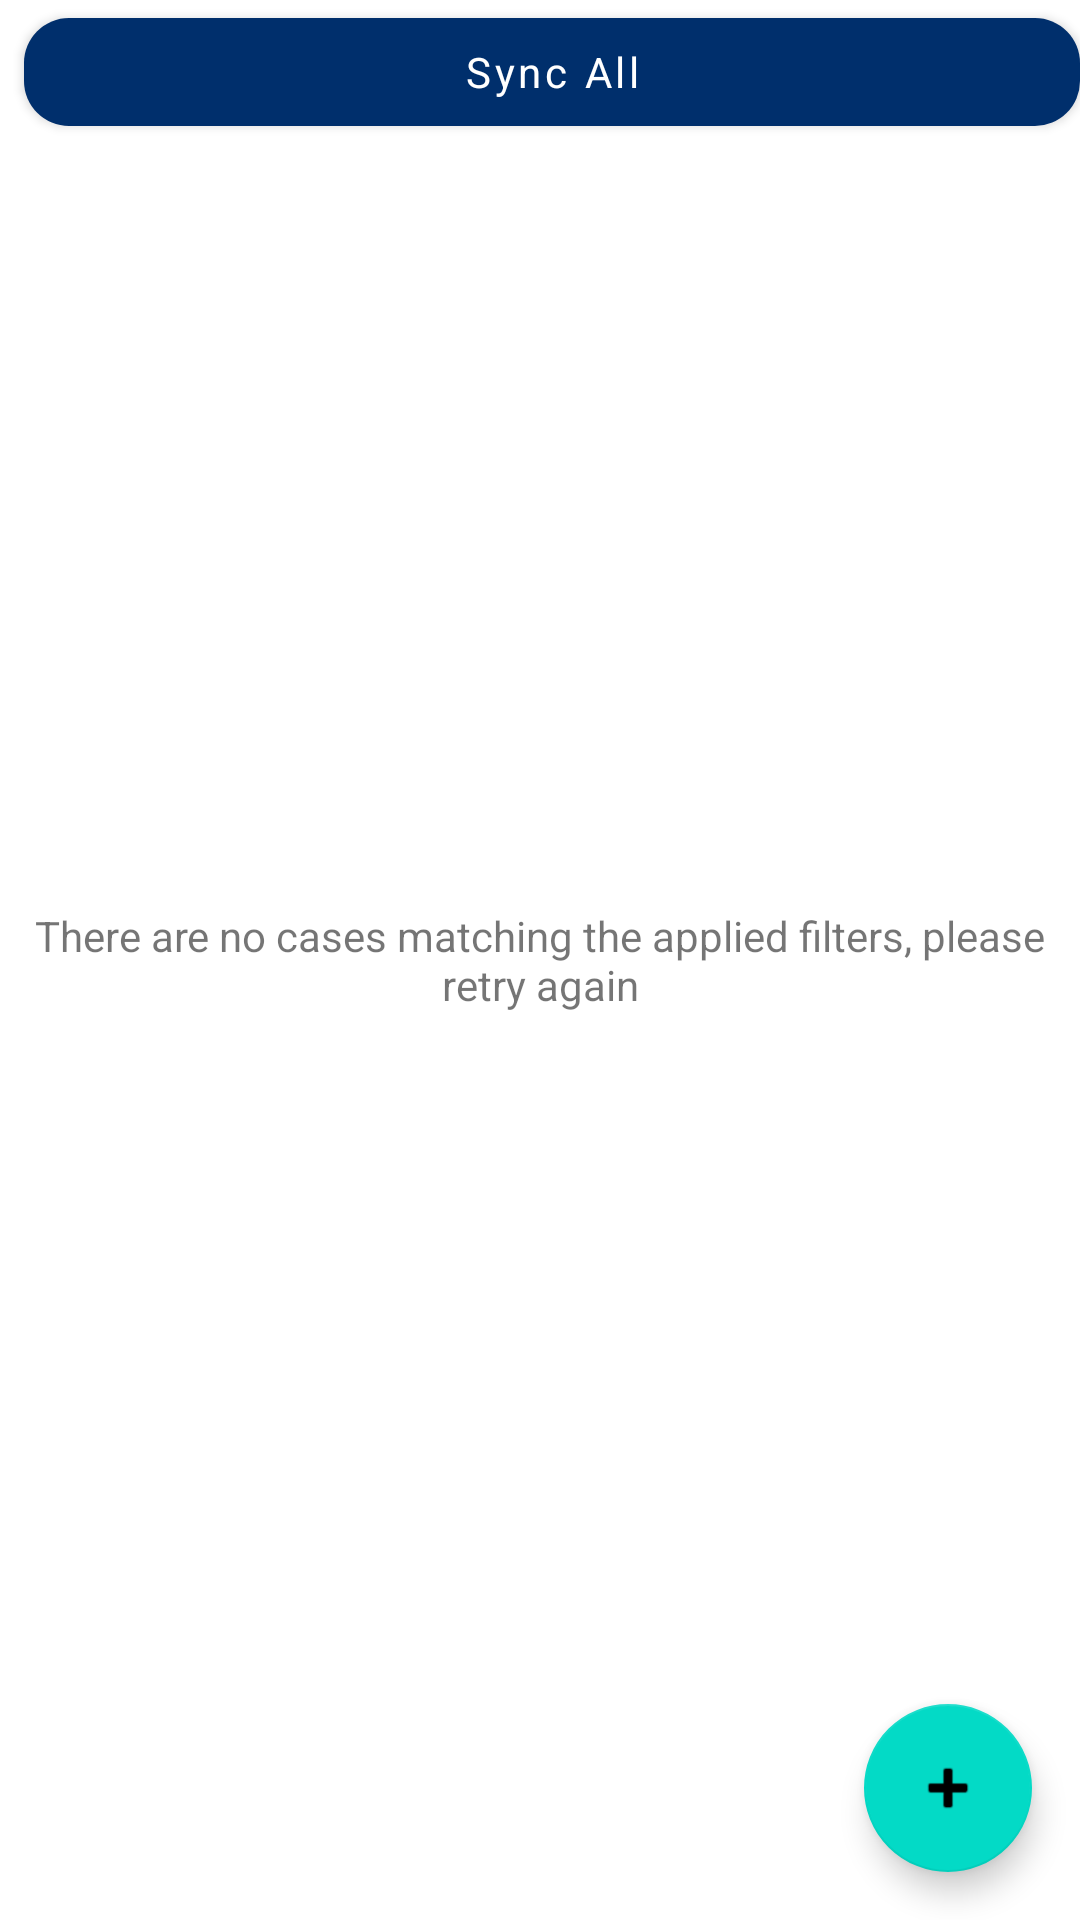

This screen was rendered from an Android layout file. Write that file and the resources it references.
<!-- AndroidManifest.xml: application theme AppTheme -->
<!-- res/layout/fragment_events.xml -->
<?xml version="1.0" encoding="utf-8"?>
<androidx.coordinatorlayout.widget.CoordinatorLayout xmlns:android="http://schemas.android.com/apk/res/android"
    xmlns:app="http://schemas.android.com/apk/res-auto"
    xmlns:tools="http://schemas.android.com/tools"
    android:layout_width="match_parent"
    android:layout_height="match_parent"
    tools:context="com.nacare.capture.ui.v2.EventsFragment">

    <RelativeLayout
        android:layout_width="match_parent"
        android:layout_height="match_parent"
        android:orientation="vertical">

        <LinearLayout
            android:layout_width="match_parent"
            android:layout_height="match_parent"
            android:orientation="vertical">

            <com.google.android.material.button.MaterialButton
                android:id="@+id/sync_button"
                style="@style/Widget.MaterialComponents.Button"
                android:layout_width="match_parent"
                android:layout_height="wrap_content"
                android:layout_marginStart="8dp"
                android:text="Sync All"
                android:textAllCaps="false"
                app:cornerRadius="@dimen/_15dp" />

            <androidx.recyclerview.widget.RecyclerView
                android:id="@+id/recyclerView"
                android:layout_width="match_parent"
                android:layout_height="wrap_content"
                android:clipToPadding="false"
                android:paddingBottom="@dimen/_100_dp"
                app:layoutManager="androidx.recyclerview.widget.LinearLayoutManager"
                tools:listitem="@layout/item_event" />
        </LinearLayout>

        <TextView
            android:id="@+id/tv_no_cases"
            android:layout_width="match_parent"
            android:layout_height="wrap_content"
            android:layout_centerInParent="true"
            android:layout_gravity="center_vertical"
            android:gravity="center_horizontal"
            android:text="There are no cases matching the applied filters, please retry again"
            android:textAlignment="center"
            android:visibility="visible" />
    </RelativeLayout>

    <com.google.android.material.floatingactionbutton.FloatingActionButton
        android:id="@+id/add_fab"
        android:layout_width="wrap_content"
        android:layout_height="wrap_content"
        android:layout_gravity="bottom|end"
        android:layout_marginEnd="16dp"
        android:layout_marginBottom="16dp"
        android:elevation="@dimen/_10dp"
        android:src="@android:drawable/ic_input_add"
        app:fabSize="normal"
        app:pressedTranslationZ="12dp" />

</androidx.coordinatorlayout.widget.CoordinatorLayout>
<!-- resources referenced by this layout -->
<resources>
  <dimen name="_100_dp">200dp</dimen>
  <dimen name="_10dp">10dp</dimen>
  <dimen name="_15dp">15dp</dimen>
  <style name="AppTheme" parent="Theme.MaterialComponents.Light.NoActionBar">
          
          <item name="colorPrimary">@color/colorPrimary</item>
          <item name="colorPrimaryDark">@color/colorPrimaryDark</item>
          <item name="colorAccent">@color/colorAccent</item>
          <item name="fontFamily">@font/black</item>
      </style>
  <color name="colorPrimary">@color/purple_700</color>
  <color name="colorPrimaryDark">@color/purple_700</color>
  <color name="colorAccent">@color/purple_700</color>
  <color name="purple_700">#002F6C</color>
</resources>
